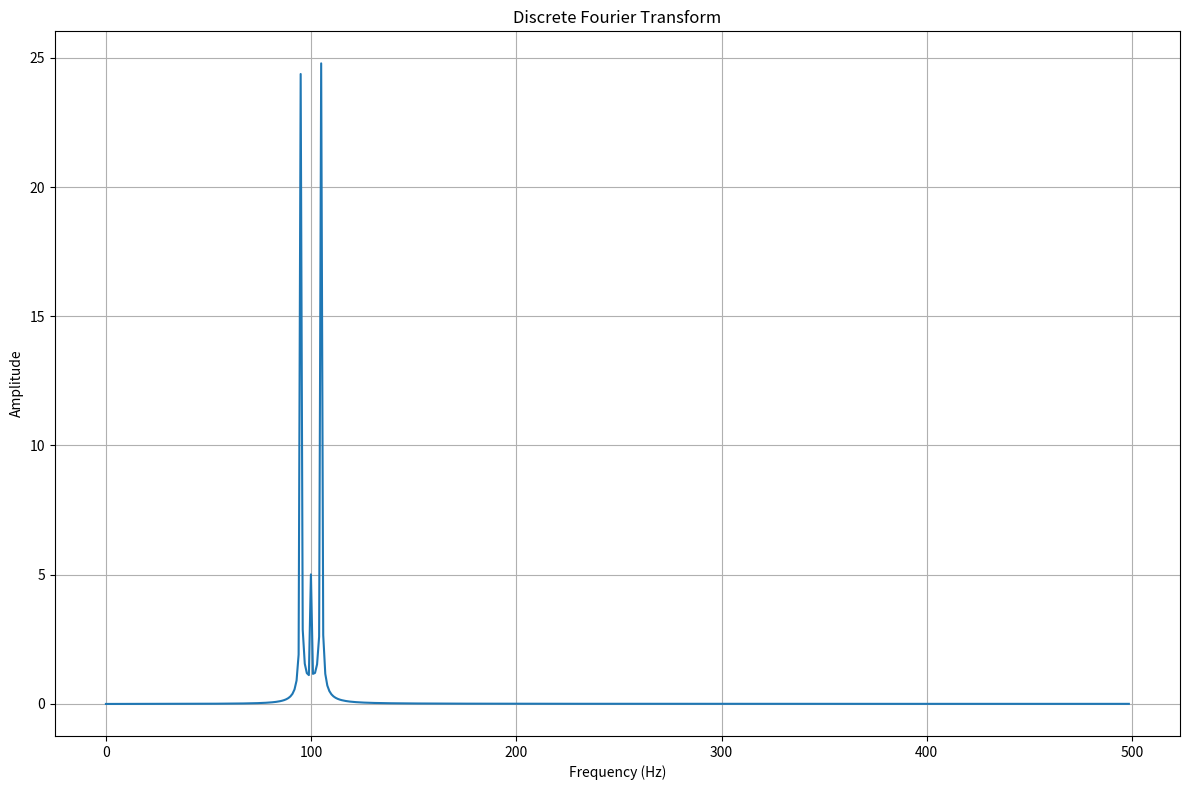

Generate this figure with matplotlib:
import matplotlib.pyplot as plt
import numpy as np

A = 5 #amplitude
Vm = 5 #modulation frequency
m = 10 #modulation amplitude
DC = 1 #DC offset
Vc = 100 #carrier frequency
k = 1 #frequency index

st = 0 #start time
et = 1 #end time
N = 1000 #number of samples
n = np.linspace(st, et, N)

def sin(a, v, t):
    sin = a * np.sin(2 * np.pi * v * t) #Sine Wave Function
    return sin

def amplitude_modulation(m, Vm, A, Vc, n):
    """
    Function to generate an amplitude
    modulated signal based on a carrier signal
    and modulation signal
    """

    modulation = sin(m, Vm, n)
    carrier = sin(A, Vc, n)
    am = (DC + modulation) * carrier
    return am

def DFT(x): #Discrete Fourier Transform
    x = np.asarray(x, dtype=complex)
    N = len(x)
    n = np.arange(N)
    k = n.reshape((N, 1))
    e = np.exp(-2j * np.pi * k * n / N)
    
    X = e.dot(x)
    
    return X

def produce_plots(m, Vm, A, Vc, n):
    # Calculate frequency axis
    N = len(n)
    freq = np.fft.fftfreq(N, (n[1] - n[0]))
    
    # Calculate DFT and FFT
    dft_result = DFT(amplitude_modulation(m, Vm, A, Vc, n))
    
    # Plot results
    plt.figure(figsize=(12, 8))
    
    # DFT Plot
    plt.title("Discrete Fourier Transform")
    plt.plot(freq[:N//2], 2/N * np.abs(dft_result[:N//2]))
    plt.xlabel("Frequency (Hz)")
    plt.ylabel("Amplitude")
    plt.grid(True)
    
    plt.tight_layout()
    plt.savefig("DFT_Plot")

produce_plots(m, Vm, A, Vc, n)